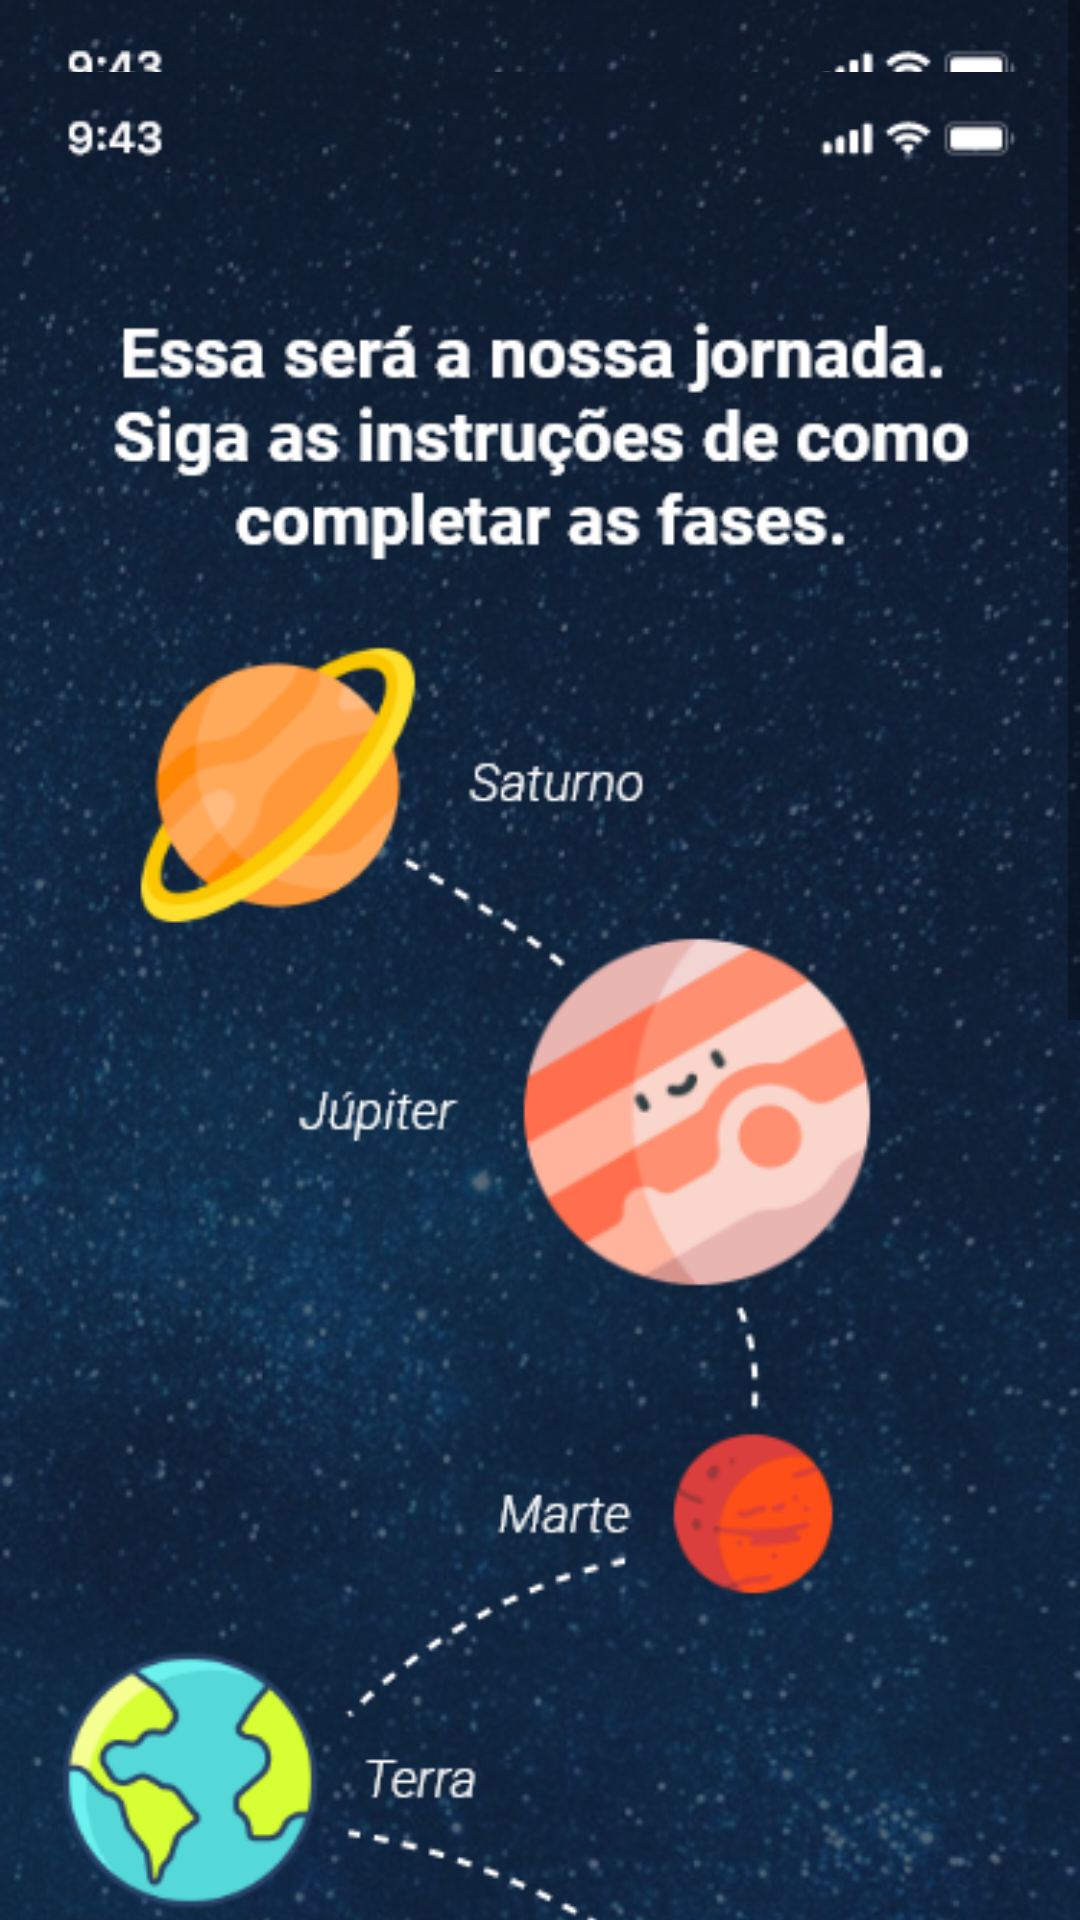

The Android layout XML behind this screen, and the referenced resources:
<!-- AndroidManifest.xml: application theme AppTheme -->
<!-- res/layout/activity_fasesjornada.xml -->
<?xml version="1.0" encoding="utf-8"?>
<ScrollView xmlns:android="http://schemas.android.com/apk/res/android"
    xmlns:app="http://schemas.android.com/apk/res-auto"
    android:layout_width="match_parent"
    android:layout_height="match_parent" >

    <LinearLayout
        android:layout_width="match_parent"
        android:layout_height="wrap_content"
        android:background="@drawable/fases"
        android:orientation="vertical">

        

        <ImageView
            android:id="@+id/imageView5"
            android:layout_width="match_parent"
            android:layout_height="wrap_content"
            app:srcCompat="@drawable/fases" />
    </LinearLayout>
</ScrollView>
<!-- resources referenced by this layout -->
<resources>
  <!-- drawable fases: png bitmap (drawable, 716260 bytes) -->
  <style name="AppTheme" parent="Theme.AppCompat.Light.DarkActionBar">
          
          <item name="colorPrimary">@color/colorPrimary</item>
          <item name="colorPrimaryDark">@color/colorPrimaryDark</item>
          <item name="colorAccent">@color/colorAccent</item>
      </style>
  <!-- not gathered from this repository: default colours our renderer supplied (Android Studio template values) -->
  <color name="colorPrimary">#FF6200EE</color>
  <color name="colorPrimaryDark">#FF3700B3</color>
  <color name="colorAccent">#FF03DAC5</color>
</resources>
